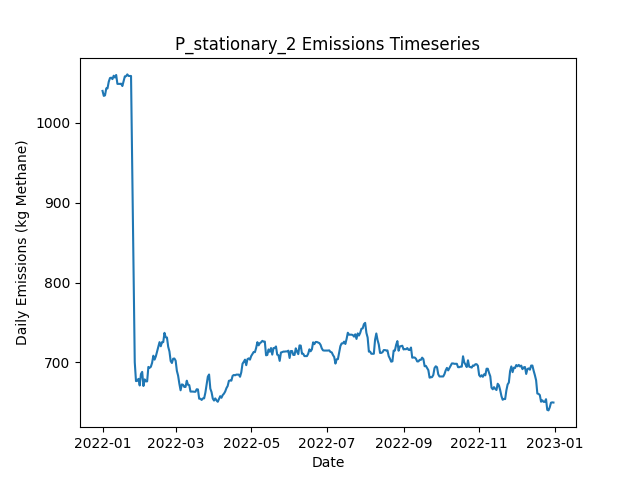

Source data for this figure (header and first rows):
Date, Daily Emissions (Kg Methane), Daily Mitigable Emissions (Kg Methane), Daily Non-Mitigable Emissions (Kg Methan…, Daily Cost ($), Active Leaks, New Leaks, Leaks Repaired, Leaks Naturally Repaired, Leaks Tagged, Daily Repair Cost ($), Daily Natural Repair Cost ($), stationary_mdl_high Deployment Cost ($), stationary_mdl_high Sites flagged for Fo…, stationary_mdl_high Leaks tagged for rep…, stationary_mdl_high Sites Visited, stationary_mdl_high Travel Time (Minutes…, stationary_mdl_high Survey Time (Minutes…, OGI_FU_mdl_high Deployment Cost ($), OGI_FU_mdl_high Sites flagged for Follow…, OGI_FU_mdl_high Leaks tagged for repair, OGI_FU_mdl_high Sites Visited, OGI_FU_mdl_high Travel Time (Minutes), OGI_FU_mdl_high Survey Time (Minutes)
2022-01-01, 1040, 733.6, 306.4, 6030, 392, 393, 0, 1, 0.00000, 0.00000, 200, 6030, 0, , 10, 0, 0, 0.00000, , 0, 0, 0, 0
2022-01-02, 1034, 727.3, 306.4, 30, 390, 0, 0, 2, 0.00000, 0.00000, 400, 30, 0, , 10, 0, 0, 0.00000, , 0, 0, 0, 0
2022-01-03, 1034, 730, 304.4, 30, 390, 1, 0, 0, 0.00000, 0.00000, 0.00000, 30, 0, , 10, 0, 0, 0.00000, , 0, 0, 0, 0
2022-01-04, 1043, 738.7, 304.4, 30, 392, 2, 0, 0, 0.00000, 0.00000, 0.00000, 30, 0, , 10, 0, 0, 0.00000, , 0, 0, 0, 0
2022-01-05, 1043, 738.7, 304.4, 30, 392, 0, 0, 0, 0.00000, 0.00000, 0.00000, 30, 0, , 10, 0, 0, 0.00000, , 0, 0, 0, 0
2022-01-06, 1051, 738.7, 312.7, 30, 393, 1, 0, 0, 0.00000, 0.00000, 0.00000, 30, 0, , 10, 0, 0, 0.00000, , 0, 0, 0, 0
2022-01-07, 1056, 741.4, 314.7, 30, 395, 2, 0, 0, 0.00000, 0.00000, 0.00000, 30, 0, , 10, 0, 0, 0.00000, , 0, 0, 0, 0
2022-01-08, 1057, 741.9, 314.7, 30, 396, 1, 0, 0, 0.00000, 0.00000, 0.00000, 30, 0, , 10, 0, 0, 0.00000, , 0, 0, 0, 0
2022-01-09, 1055, 741.9, 312.9, 30, 396, 2, 0, 1, 0.00000, 0.00000, 200, 30, 0, , 10, 0, 0, 0.00000, , 0, 0, 0, 0
2022-01-10, 1059, 746.1, 312.9, 1030, 398, 2, 0, 0, 27, 0.00000, 0.00000, 30, 10, , 10, 0, 0, 1000, , 27, 3, 120, 360
2022-01-11, 1057, 745.9, 311, 1030, 396, 0, 0, 1, 29, 0.00000, 200, 30, 0, , 10, 0, 0, 1000, , 29, 3, 120, 360
2022-01-12, 1060, 748.6, 311.4, 1030, 398, 2, 0, 0, 26, 0.00000, 0.00000, 30, 0, , 10, 0, 0, 1000, , 26, 3, 120, 360
2022-01-13, 1049, 745.7, 303.1, 530, 395, 0, 0, 2, 6, 0.00000, 400, 30, 0, , 10, 0, 0, 500, , 6, 1, 30, 120
2022-01-14, 1049, 745.7, 303.1, 30, 395, 0, 0, 0, 0.00000, 0.00000, 0.00000, 30, 0, , 10, 0, 0, 0.00000, , 0, 0, 0, 0
2022-01-15, 1049, 745.7, 303.1, 30, 395, 0, 0, 0, 0.00000, 0.00000, 0.00000, 30, 0, , 10, 0, 0, 0.00000, , 0, 0, 0, 0
2022-01-16, 1049, 745.9, 303.1, 30, 396, 2, 0, 1, 0.00000, 0.00000, 200, 30, 0, , 10, 0, 0, 0.00000, , 0, 0, 0, 0
2022-01-17, 1046, 743, 303.1, 30, 394, 0, 0, 2, 0.00000, 0.00000, 400, 30, 0, , 10, 0, 0, 0.00000, , 0, 0, 0, 0
2022-01-18, 1052, 750.8, 301.2, 30, 394, 2, 0, 1, 0.00000, 0.00000, 200, 30, 0, , 10, 0, 0, 0.00000, , 0, 0, 0, 0
2022-01-19, 1058, 757.7, 300.5, 1030, 396, 3, 0, 0, 27, 0.00000, 0.00000, 30, 10, , 10, 0, 0, 1000, , 27, 3, 120, 360
2022-01-20, 1058, 757.9, 300.5, 1030, 397, 1, 0, 0, 29, 0.00000, 0.00000, 30, 0, , 10, 0, 0, 1000, , 29, 3, 120, 360
2022-01-21, 1061, 760.6, 300.1, 1030, 397, 1, 0, 0, 27, 0.00000, 0.00000, 30, 0, , 10, 0, 0, 1000, , 27, 3, 120, 360
2022-01-22, 1059, 760.6, 298.1, 530, 396, 0, 0, 0, 6, 0.00000, 0.00000, 30, 0, , 10, 0, 0, 500, , 6, 1, 30, 120
2022-01-23, 1059, 760.6, 298.1, 30, 396, 0, 0, 0, 0.00000, 0.00000, 0.00000, 30, 0, , 10, 0, 0, 0.00000, , 0, 0, 0, 0
2022-01-24, 1059, 760.6, 298.1, 30, 396, 1, 0, 0, 0.00000, 0.00000, 0.00000, 30, 0, , 10, 0, 0, 0.00000, , 0, 0, 0, 0
2022-01-25, 937.8, 639.7, 298.1, 4430, 375, 1, 22, 0, 0.00000, 4400, 0.00000, 30, 0, , 10, 0, 0, 0.00000, , 0, 0, 0, 0
2022-01-26, 806.9, 509.5, 297.4, 5030, 349, 0, 25, 0, 0.00000, 5000, 0.00000, 30, 0, , 10, 0, 0, 0.00000, , 0, 0, 0, 0
2022-01-27, 700.3, 402.7, 297.6, 3830, 332, 2, 19, 0, 0.00000, 3800, 0.00000, 30, 0, , 10, 0, 0, 0.00000, , 0, 0, 0, 0
2022-01-28, 676.6, 379, 297.6, 1630, 328, 1, 3, 2, 9, 600, 400, 30, 10, , 10, 0, 0, 1000, , 9, 3, 120, 360
2022-01-29, 677.1, 379, 298.1, 1030, 329, 1, 0, 0, 7, 0.00000, 0.00000, 30, 0, , 10, 0, 0, 1000, , 7, 3, 120, 360
2022-01-30, 679.5, 379.4, 300.1, 1030, 331, 2, 0, 0, 9, 0.00000, 0.00000, 30, 0, , 10, 0, 0, 1000, , 9, 3, 120, 360
2022-01-31, 671.2, 379.4, 291.8, 530, 330, 0, 0, 0, 3, 0.00000, 0.00000, 30, 0, , 10, 0, 0, 500, , 3, 1, 30, 120
2022-02-01, 685.5, 393.7, 291.8, 30, 332, 2, 0, 0, 0.00000, 0.00000, 0.00000, 30, 0, , 10, 0, 0, 0.00000, , 0, 0, 0, 0
2022-02-02, 688.2, 396.4, 291.8, 30, 333, 1, 0, 0, 0.00000, 0.00000, 0.00000, 30, 0, , 10, 0, 0, 0.00000, , 0, 0, 0, 0
2022-02-03, 670.5, 387.7, 282.8, 830, 328, 1, 4, 1, 0.00000, 800, 200, 30, 0, , 10, 0, 0, 0.00000, , 0, 0, 0, 0
2022-02-04, 678.8, 396, 282.8, 30, 329, 1, 0, 0, 0.00000, 0.00000, 0.00000, 30, 0, , 10, 0, 0, 0.00000, , 0, 0, 0, 0
2022-02-05, 676.3, 391.5, 284.8, 230, 329, 1, 1, 0, 0.00000, 200, 0.00000, 30, 0, , 10, 0, 0, 0.00000, , 0, 0, 0, 0
2022-02-06, 676.3, 391.5, 284.8, 1030, 329, 0, 0, 0, 7, 0.00000, 0.00000, 30, 10, , 10, 0, 0, 1000, , 7, 3, 120, 360
2022-02-07, 694.4, 409.6, 284.8, 1030, 332, 3, 0, 0, 9, 0.00000, 0.00000, 30, 0, , 10, 0, 0, 1000, , 9, 3, 120, 360
2022-02-08, 693.3, 409.6, 283.7, 1030, 330, 0, 0, 0, 8, 0.00000, 0.00000, 30, 0, , 10, 0, 0, 1000, , 8, 3, 120, 360
2022-02-09, 694.6, 409.6, 285, 530, 330, 1, 0, 0, 4, 0.00000, 0.00000, 30, 0, , 10, 0, 0, 500, , 4, 1, 30, 120
2022-02-10, 699.5, 414.5, 285, 30, 332, 2, 0, 0, 0.00000, 0.00000, 0.00000, 30, 0, , 10, 0, 0, 0.00000, , 0, 0, 0, 0
2022-02-11, 708.4, 414.5, 293.9, 30, 334, 2, 0, 0, 0.00000, 0.00000, 0.00000, 30, 0, , 10, 0, 0, 0.00000, , 0, 0, 0, 0
2022-02-12, 703.5, 409.1, 294.4, 30, 333, 1, 0, 2, 0.00000, 0.00000, 400, 30, 0, , 10, 0, 0, 0.00000, , 0, 0, 0, 0
2022-02-13, 707.6, 413.2, 294.4, 30, 332, 1, 0, 2, 0.00000, 0.00000, 400, 30, 0, , 10, 0, 0, 0.00000, , 0, 0, 0, 0
2022-02-14, 713.6, 419.2, 294.4, 30, 333, 1, 0, 0, 0.00000, 0.00000, 0.00000, 30, 0, , 10, 0, 0, 0.00000, , 0, 0, 0, 0
2022-02-15, 719.6, 416.7, 302.9, 1030, 333, 2, 0, 1, 10, 0.00000, 200, 30, 10, , 10, 0, 0, 1000, , 10, 3, 120, 360
2022-02-16, 725.4, 422.5, 302.9, 1030, 334, 2, 0, 1, 11, 0.00000, 200, 30, 0, , 10, 0, 0, 1000, , 11, 3, 120, 360
2022-02-17, 720.3, 417.2, 303.1, 1030, 333, 1, 0, 2, 9, 0.00000, 400, 30, 0, , 10, 0, 0, 1000, , 9, 3, 120, 360
2022-02-18, 725.4, 422.3, 303.1, 530, 334, 2, 0, 1, 5, 0.00000, 200, 30, 0, , 10, 0, 0, 500, , 5, 1, 30, 120
2022-02-19, 725.4, 422.3, 303.1, 30, 334, 0, 0, 0, 0.00000, 0.00000, 0.00000, 30, 0, , 10, 0, 0, 0.00000, , 0, 0, 0, 0
2022-02-20, 737.1, 435.9, 301.1, 30, 336, 3, 0, 0, 0.00000, 0.00000, 0.00000, 30, 0, , 10, 0, 0, 0.00000, , 0, 0, 0, 0
2022-02-21, 731.5, 430.4, 301.1, 230, 336, 1, 1, 0, 0.00000, 200, 0.00000, 30, 0, , 10, 0, 0, 0.00000, , 0, 0, 0, 0
2022-02-22, 731.2, 428.1, 303.1, 430, 336, 3, 2, 1, 0.00000, 400, 200, 30, 0, , 10, 0, 0, 0.00000, , 0, 0, 0, 0
2022-02-23, 719.6, 425.4, 294.2, 30, 334, 0, 0, 1, 0.00000, 0.00000, 200, 30, 0, , 10, 0, 0, 0.00000, , 0, 0, 0, 0
2022-02-24, 713.8, 419.6, 294.2, 1230, 333, 1, 1, 1, 10, 200, 200, 30, 10, , 10, 0, 0, 1000, , 10, 3, 120, 360
2022-02-25, 701.7, 416.5, 285.2, 1030, 330, 0, 0, 2, 9, 0.00000, 400, 30, 0, , 10, 0, 0, 1000, , 9, 3, 120, 360
2022-02-26, 699.3, 416.5, 282.8, 1030, 328, 0, 0, 0, 10, 0.00000, 0.00000, 30, 0, , 10, 0, 0, 1000, , 10, 3, 120, 360
2022-02-27, 704.7, 421.9, 282.8, 530, 331, 3, 0, 0, 4, 0.00000, 0.00000, 30, 0, , 10, 0, 0, 500, , 4, 1, 30, 120
2022-02-28, 704.9, 422.1, 282.8, 30, 332, 1, 0, 0, 0.00000, 0.00000, 0.00000, 30, 0, , 10, 0, 0, 0.00000, , 0, 0, 0, 0
2022-03-01, 702.2, 419.4, 282.8, 30, 331, 0, 0, 1, 0.00000, 0.00000, 200, 30, 0, , 10, 0, 0, 0.00000, , 0, 0, 0, 0
... 305 more rows
